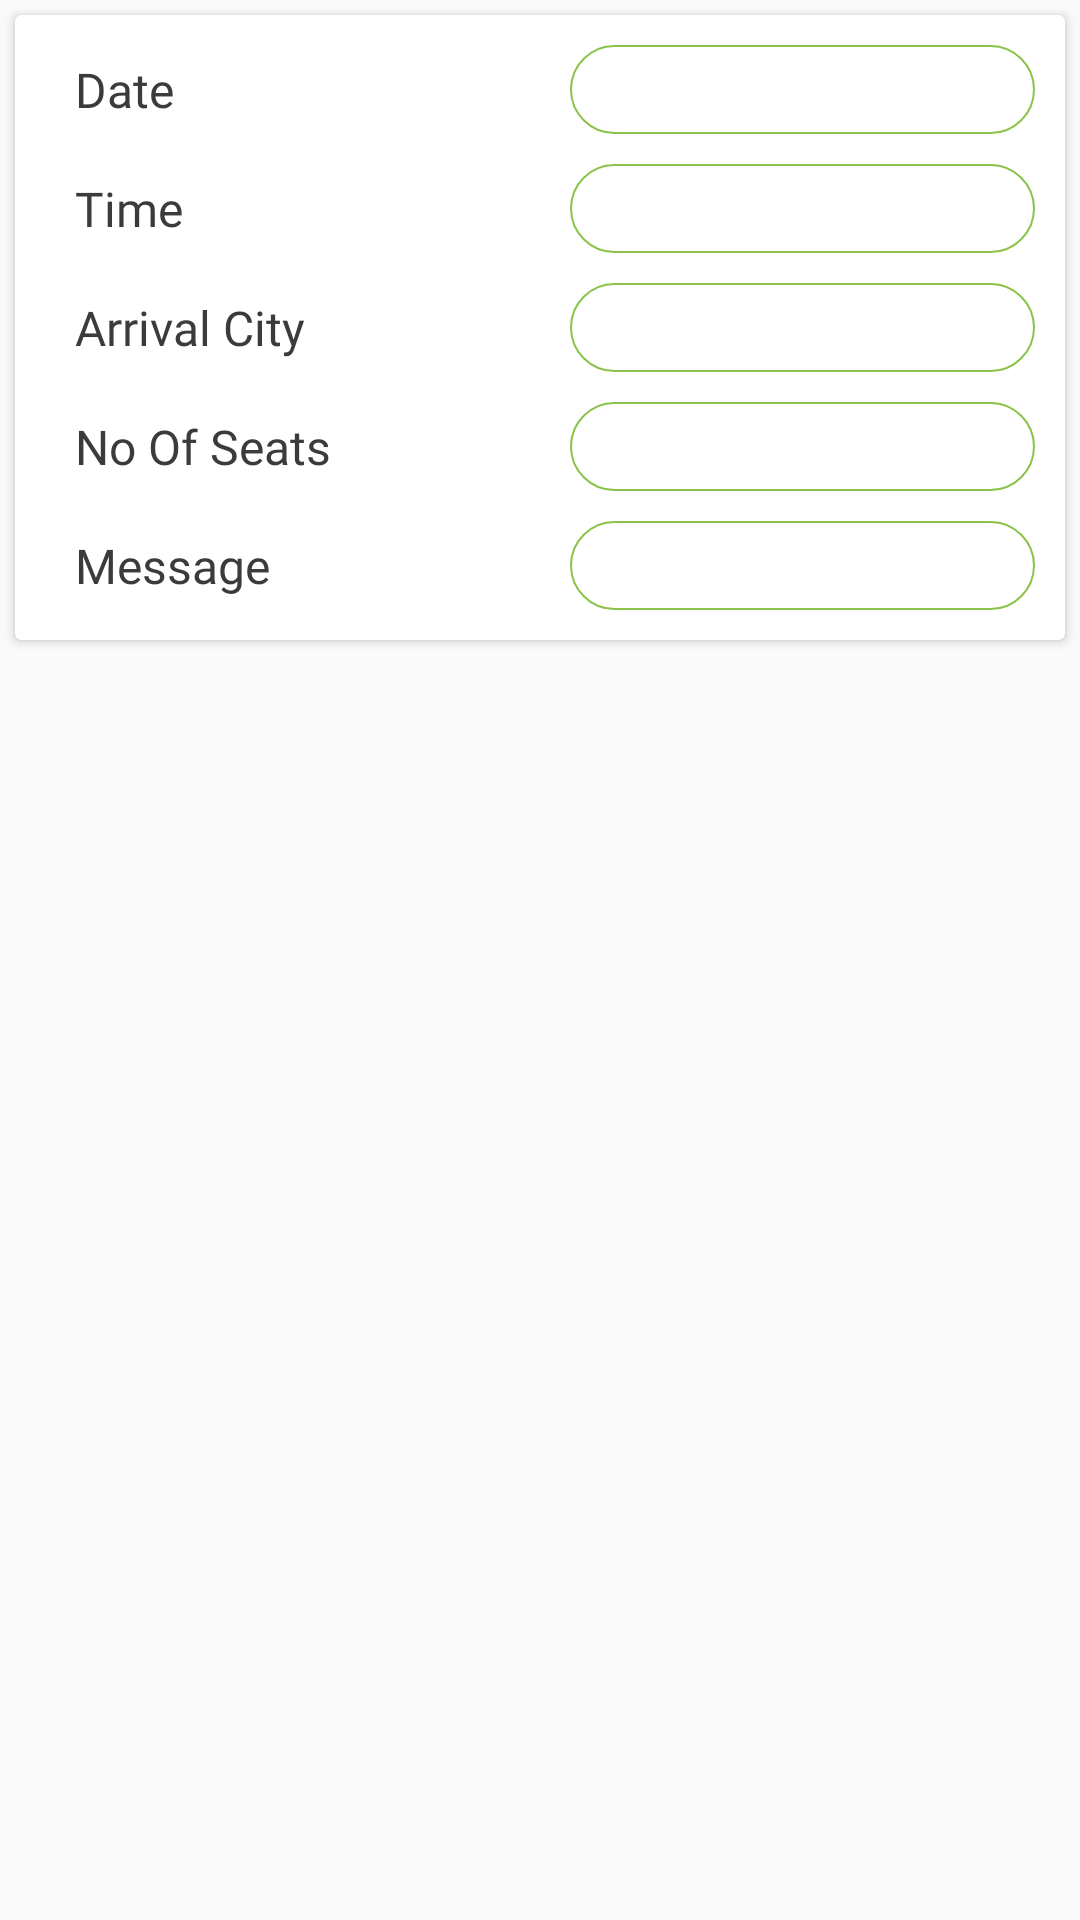

Android layout source for this screen:
<!-- AndroidManifest.xml: application theme AppTheme -->
<!-- res/layout/layout_offers_recycler.xml -->
<?xml version="1.0" encoding="utf-8"?>
<LinearLayout xmlns:android="http://schemas.android.com/apk/res/android"
    android:layout_width="match_parent"
    android:layout_height="wrap_content">

    <androidx.cardview.widget.CardView xmlns:app="http://schemas.android.com/apk/res-auto"
        android:id="@+id/card_offers_list"
        android:layout_width="match_parent"
        android:layout_height="wrap_content"
        android:layout_marginLeft="5dp"
        android:layout_marginRight="5dp"
        android:layout_marginTop="5dp"
        android:layout_marginBottom="1dp"
        android:background="@drawable/layout_card_bg_design"
        app:cardElevation="2dp">

        <RelativeLayout
            android:layout_width="match_parent"
            android:layout_height="wrap_content"
            android:padding="10dp">

            <LinearLayout
                android:id="@+id/layout_offer_date"
                android:layout_width="match_parent"
                android:layout_height="wrap_content"
                android:orientation="horizontal">

                <TextView
                    android:id="@+id/text_offers_date"
                    android:layout_width="0dp"
                    android:layout_height="wrap_content"
                    android:layout_marginStart="10dp"
                    android:layout_marginLeft="10dp"
                    android:layout_weight="0.5"
                    android:fontFamily="@font/raleway_semi_bold"
                    android:text="Date"
                    android:textColor="@color/colorText"
                    android:textSize="16sp" />

                <TextView
                    android:id="@+id/place_offers_date"
                    android:layout_width="0dp"
                    android:layout_height="wrap_content"
                    android:layout_marginStart="10dp"
                    android:layout_marginLeft="10dp"
                    android:layout_weight="0.5"
                    android:background="@drawable/style_background_white"
                    android:fontFamily="sans-serif-medium"
                    android:textAlignment="center"
                    android:textColor="@color/colorText"
                    android:textSize="16sp" />
            </LinearLayout>

            <LinearLayout
                android:id="@+id/layout_offer_time"
                android:layout_width="match_parent"
                android:layout_height="wrap_content"
                android:layout_below="@+id/layout_offer_date"
                android:layout_marginTop="10dp"
                android:orientation="horizontal">

                <TextView
                    android:id="@+id/text_offers_time"
                    android:layout_width="0dp"
                    android:layout_height="wrap_content"
                    android:layout_marginStart="10dp"
                    android:layout_marginLeft="10dp"
                    android:layout_weight="0.5"
                    android:fontFamily="@font/raleway_semi_bold"
                    android:text="Time"
                    android:textColor="@color/colorText"
                    android:textSize="16sp" />

                <TextView
                    android:id="@+id/place_offers_time"
                    android:layout_width="0dp"
                    android:layout_height="wrap_content"
                    android:layout_marginStart="10dp"
                    android:layout_marginLeft="10dp"
                    android:layout_weight="0.5"
                    android:background="@drawable/style_background_white"
                    android:fontFamily="sans-serif-medium"
                    android:textAlignment="center"
                    android:textColor="@color/colorText"
                    android:textSize="16sp" />
            </LinearLayout>

            <LinearLayout
                android:id="@+id/layout_offer_arrival_city"
                android:layout_width="match_parent"
                android:layout_height="wrap_content"
                android:layout_below="@+id/layout_offer_time"
                android:layout_marginTop="10dp"
                android:orientation="horizontal">

                <TextView
                    android:id="@+id/text_offers_arrival_city"
                    android:layout_width="0dp"
                    android:layout_height="wrap_content"
                    android:layout_marginStart="10dp"
                    android:layout_marginLeft="10dp"
                    android:layout_weight="0.5"
                    android:fontFamily="@font/raleway_semi_bold"
                    android:text="Arrival City"
                    android:textColor="@color/colorText"
                    android:textSize="16sp" />

                <TextView
                    android:id="@+id/place_offers_arrival_city"
                    android:layout_width="0dp"
                    android:layout_height="wrap_content"
                    android:layout_marginStart="10dp"
                    android:layout_marginLeft="10dp"
                    android:layout_weight="0.5"
                    android:background="@drawable/style_background_white"
                    android:fontFamily="sans-serif"
                    android:textAlignment="center"
                    android:textColor="@color/colorText"
                    android:textSize="16sp" />

            </LinearLayout>

            <LinearLayout
                android:id="@+id/layout_offer_seats"
                android:layout_width="match_parent"
                android:layout_height="wrap_content"
                android:layout_below="@+id/layout_offer_arrival_city"
                android:layout_marginTop="10dp"
                android:orientation="horizontal">

                <TextView
                    android:id="@+id/text_offers_seats"
                    android:layout_width="0dp"
                    android:layout_height="wrap_content"
                    android:layout_marginStart="10dp"
                    android:layout_marginLeft="10dp"
                    android:layout_weight="0.5"
                    android:fontFamily="@font/raleway_semi_bold"
                    android:text="No Of Seats"
                    android:textColor="@color/colorText"
                    android:textSize="16sp" />

                <TextView
                    android:id="@+id/place_offers_seats"
                    android:layout_width="0dp"
                    android:layout_height="wrap_content"
                    android:layout_marginStart="10dp"
                    android:layout_marginLeft="10dp"
                    android:layout_weight="0.5"
                    android:background="@drawable/style_background_white"
                    android:fontFamily="sans-serif"
                    android:textAlignment="center"
                    android:textColor="@color/colorText"
                    android:textSize="16sp" />
            </LinearLayout>

            <LinearLayout
                android:id="@+id/layout_offer_message"
                android:layout_width="match_parent"
                android:layout_height="wrap_content"
                android:layout_below="@+id/layout_offer_seats"
                android:layout_marginTop="10dp"
                android:orientation="horizontal">

                <TextView
                    android:id="@+id/text_offers_message"
                    android:layout_width="0dp"
                    android:layout_height="wrap_content"
                    android:layout_marginStart="10dp"
                    android:layout_marginLeft="10dp"
                    android:layout_weight="0.5"
                    android:fontFamily="@font/raleway_semi_bold"
                    android:text="Message"
                    android:textColor="@color/colorText"
                    android:textSize="16sp" />

                <TextView
                    android:id="@+id/place_offers_message"
                    android:layout_width="0dp"
                    android:layout_height="wrap_content"
                    android:layout_marginStart="10dp"
                    android:layout_marginLeft="10dp"
                    android:layout_weight="0.5"
                    android:background="@drawable/style_background_white"
                    android:fontFamily="sans-serif"
                    android:textAlignment="center"
                    android:textColor="@color/colorText"
                    android:textSize="16sp" />

            </LinearLayout>

        </RelativeLayout>

    </androidx.cardview.widget.CardView>
</LinearLayout>
<!-- resources referenced by this layout -->
<resources>
  <color name="colorText">#3C3B3B</color>
  <!-- drawable layout_card_bg_design (drawable) -->
  <?xml version="1.0" encoding="utf-8"?>
  <shape xmlns:android="http://schemas.android.com/apk/res/android"
      android:shape="rectangle">
  
      <stroke
          android:width="1dip"
          android:color="@color/colorShadow" />
  
      <solid android:color="@color/colorWhite" />
  
      <corners android:radius="5dp" />
  
      <padding
          android:top="5dp"
          android:bottom="5dp"
          android:left="5dp"
          android:right="5dp"/>
  
  </shape>
  <!-- drawable style_background_white (drawable) -->
  <?xml version="1.0" encoding="utf-8"?>
   
  <shape xmlns:android="http://schemas.android.com/apk/res/android" 
      android:shape="rectangle"> 
          <stroke android:width="0.7dip"
              android:color="#8BC34A"/>
          <solid
                  android:color="@color/colorWhite"/>
  
          <padding
                  android:bottom="4dp"
                  android:top="4dp"
                  android:left="10dp"
                  android:right="10dp"/>
  
          <corners
              android:radius="100dp"/>
  </shape>
  <style name="AppTheme" parent="Theme.AppCompat.Light.NoActionBar">
          
          <item name="colorPrimary">@color/colorPrimary</item>
          <item name="colorPrimaryDark">@color/colorPrimaryDark</item>
          <item name="colorAccent">@color/colorAccent</item>
      </style>
  <color name="colorShadow">#BDBDBD</color>
  <color name="colorWhite">#FFFFFF</color>
  <color name="colorPrimary">#8BC34A</color>
  <color name="colorPrimaryDark">#5A8527</color>
  <color name="colorAccent">#5A8527</color>
</resources>
